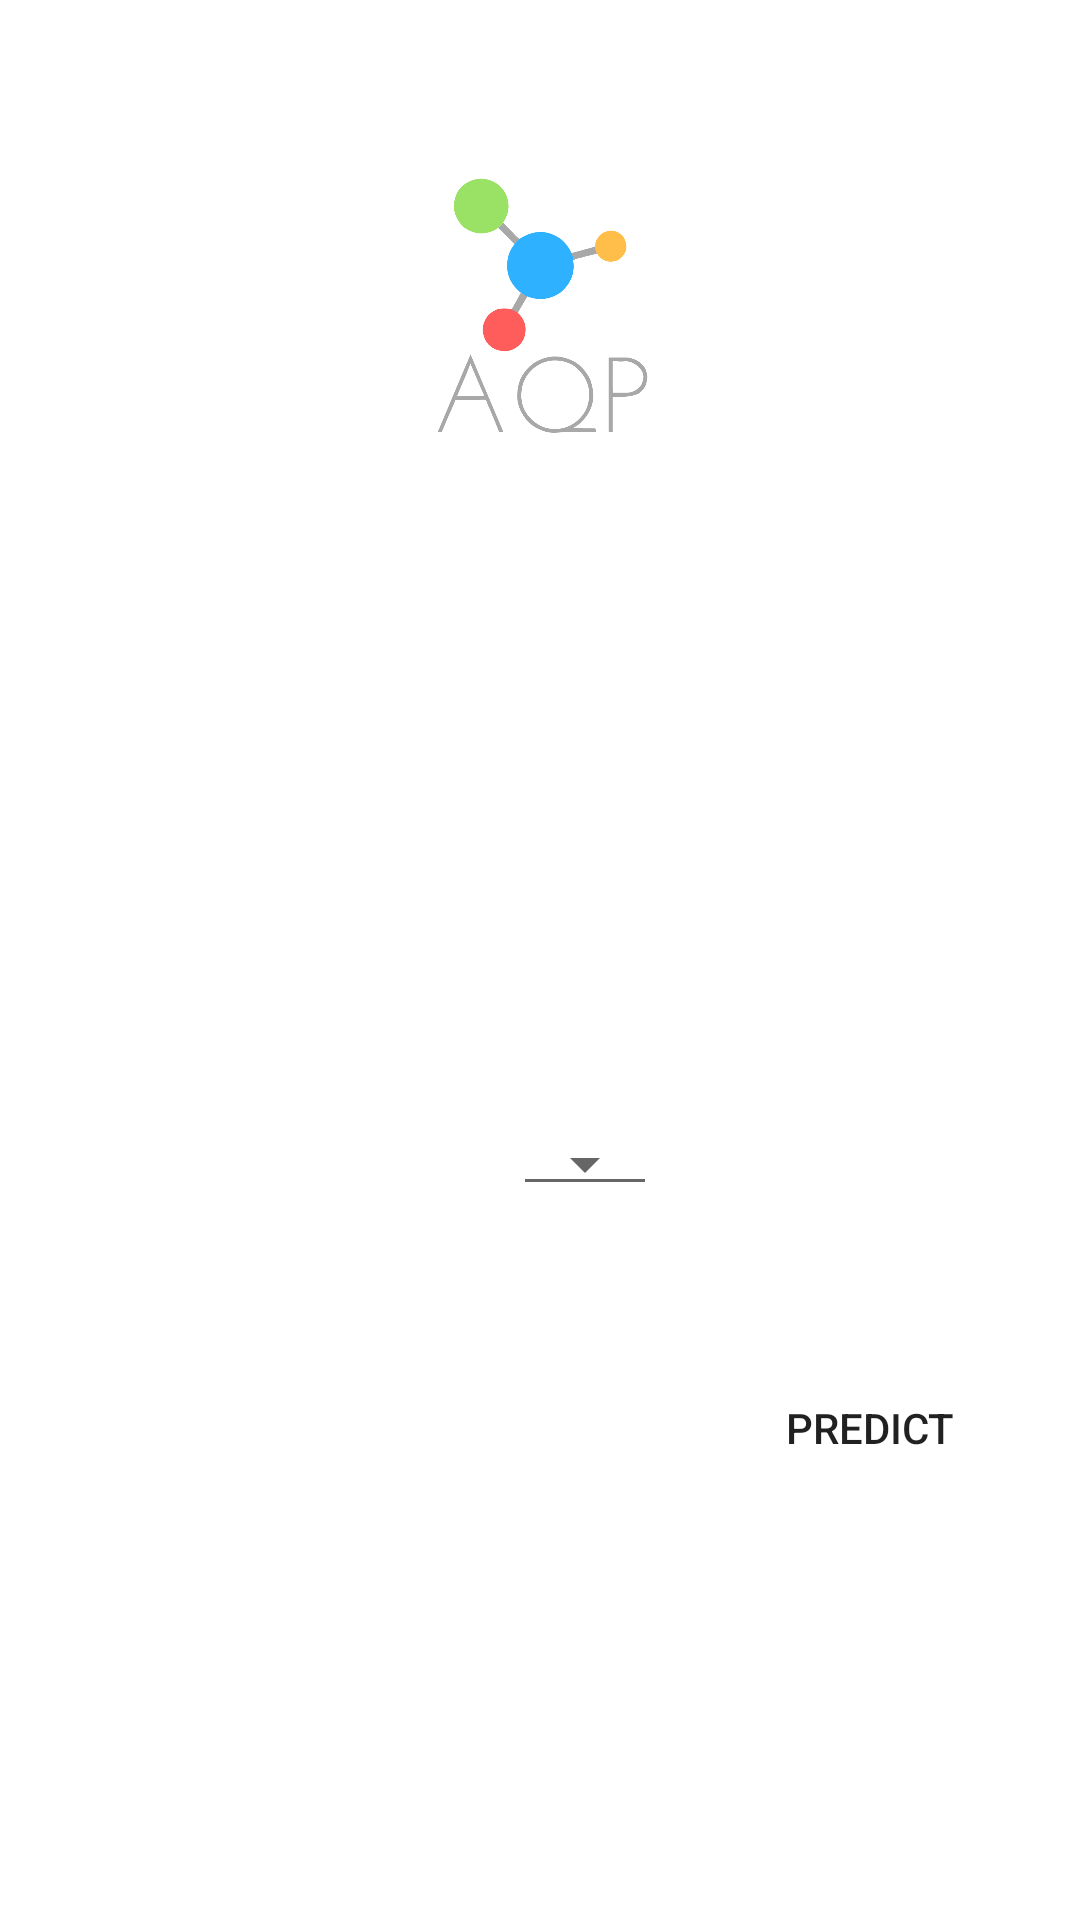

Produce the Android XML layout that renders to this screen, including the resource entries it uses.
<!-- AndroidManifest.xml: application theme AppTheme.NoActionBar -->
<!-- res/layout/activity_second.xml -->
<?xml version="1.0" encoding="utf-8"?>
<ScrollView xmlns:android="http://schemas.android.com/apk/res/android"
    xmlns:app="http://schemas.android.com/apk/res-auto"
    xmlns:tools="http://schemas.android.com/tools"
    android:layout_width="match_parent"
    android:layout_height="match_parent"
    tools:context=".ActivitySecond"
    android:background="@drawable/background"
    android:padding="30dp">

    <LinearLayout
        android:layout_width="match_parent"
        android:layout_height="wrap_content"
        android:orientation="vertical">

        <ImageView
            android:layout_width="match_parent"
            android:layout_height="170dp"
            android:src="@drawable/logo">

        </ImageView>

        <TextView
            android:layout_width="wrap_content"
            android:layout_height="wrap_content"
            android:layout_gravity="center"
            android:fontFamily="serif"
            android:text="Welcome to IAQ"

            android:textAlignment="center"
            android:textColor="@color/white"

            android:textSize="28sp"
            android:textStyle="bold" />

        <TextView
            android:layout_width="wrap_content"
            android:layout_height="wrap_content"
            android:layout_gravity="center"
            android:layout_marginTop="40sp"
            android:layout_marginBottom="35sp"
            android:fontFamily="serif"
            android:text="Here You Can Predict The Air Quality!"
            android:textAlignment="center"
            android:textColor="@color/white"

            android:textSize="20sp"
            android:textStyle="italic" />

        <LinearLayout
            android:layout_width="wrap_content"
            android:layout_height="wrap_content"
            android:orientation="horizontal">

            <TextView
                android:layout_width="wrap_content"
                android:layout_height="wrap_content"
                android:layout_marginTop="10dp"
                android:layout_marginRight="5dp"
                android:text="Select Model :"
                android:textColor="@color/white"
                android:textSize="20dp" />

            <androidx.appcompat.widget.AppCompatSpinner
                android:id="@+id/spinner"
                style="@style/Widget.AppCompat.Spinner.Underlined"
                android:layout_width="wrap_content"
                android:layout_height="wrap_content"
                android:layout_marginLeft="10dp"
                android:layout_marginTop="11dp"
                android:popupBackground="@color/black"

                android:scrollbarSize="10dp"

                />


        </LinearLayout>


        <Button
            android:layout_marginTop="50dp"

            android:layout_width="wrap_content"
            android:layout_height="match_parent"
            android:background="@drawable/roundbutton"
            android:layout_marginLeft="220dp"
            android:onClick="OnClickButton"
            android:text="Predict"
            />


    </LinearLayout>
</ScrollView>
<!-- resources referenced by this layout -->
<resources>
  <!-- drawable logo: png bitmap (drawable, 91460 bytes) -->
  <style name="AppTheme.NoActionBar" parent="Theme.MaterialComponents.DayNight.DarkActionBar">
          <item name="windowActionBar">false</item>
          <item name="windowNoTitle">true</item>
      </style>
  <!-- not gathered from this repository: default colours our renderer supplied (Android Studio template values) -->
  <color name="black">#FF000000</color>
  <color name="white">#FFFFFFFF</color>
</resources>
